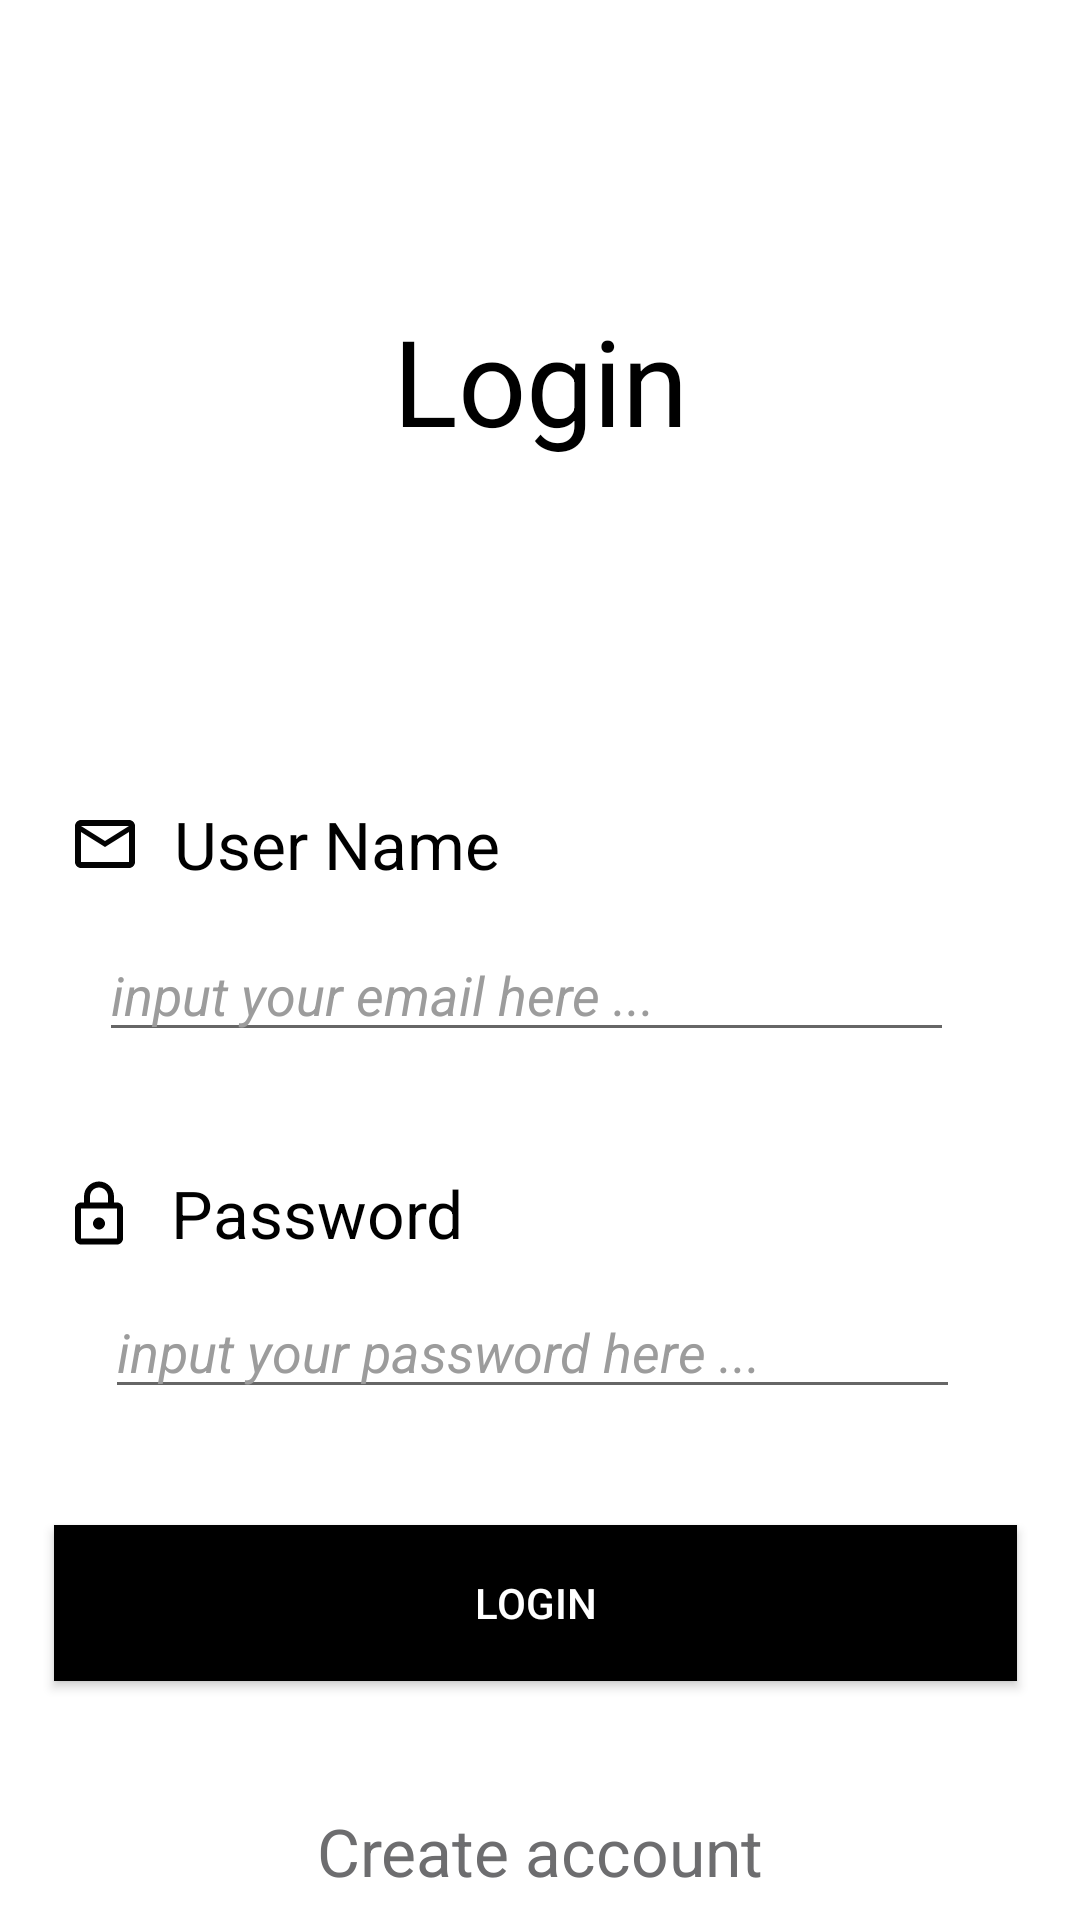

Reconstruct the res/layout file that produces this screen, plus the resources it refers to.
<!-- AndroidManifest.xml: application theme Theme.TokoinAnd -->
<!-- res/layout/login_fragment.xml -->
<layout xmlns:android="http://schemas.android.com/apk/res/android"
    xmlns:app="http://schemas.android.com/apk/res-auto">

    <data>

    </data>

    <androidx.core.widget.NestedScrollView
        android:background="@color/white"
        android:layout_height="match_parent"
        android:layout_width="match_parent">

        <androidx.constraintlayout.widget.ConstraintLayout

            android:layout_width="match_parent"
            android:layout_height="match_parent">

            <TextView
                android:id="@+id/loginHeader"
                app:layout_constraintStart_toStartOf="parent"
                app:layout_constraintEnd_toEndOf="parent"
                android:layout_marginTop="100dp"
                app:layout_constraintTop_toTopOf="parent"
                android:layout_width="0dp"
                android:textSize="40sp"
                android:textColor="#000000"
                android:text="@string/login"
                android:textAlignment="center"
                android:layout_height="wrap_content" />


            <androidx.constraintlayout.widget.ConstraintLayout
                android:id="@+id/emailCard"
                android:layout_marginStart="16dp"
                app:layout_constraintStart_toStartOf="parent"
                android:layout_marginEnd="21dp"
                app:layout_constraintEnd_toEndOf="parent"
                android:layout_marginTop="110dp"
                app:layout_constraintTop_toBottomOf="@id/loginHeader"
                android:layout_width="0dp"
                android:layout_height="85dp">

                <ImageView
                    android:id="@+id/emailIcon"
                    android:layout_marginStart="9dp"
                    app:layout_constraintStart_toStartOf="parent"
                    android:layout_marginTop="10dp"
                    app:layout_constraintTop_toTopOf="parent"
                    android:layout_width="20dp"
                    android:layout_height="16dp"
                    android:src="@drawable/ic_mail"
                    android:scaleType="centerCrop" />

                <TextView
                    android:id="@+id/EmailTitle"
                    android:layout_marginStart="13dp"
                    app:layout_constraintStart_toEndOf="@id/emailIcon"
                    android:layout_marginTop="0dp"
                    app:layout_constraintTop_toTopOf="@id/emailIcon"
                    app:layout_constraintBottom_toBottomOf="@id/emailIcon"
                    android:textSize="22sp"
                    android:textColor="#000000"
                    android:text="@string/user_name"
                    android:textAlignment="textStart"
                    android:layout_width="wrap_content"
                    android:layout_height="wrap_content" />

                <EditText
                    android:hint="@string/hint_email"
                    android:textColorHint="@color/gray"
                    android:id="@+id/emailEdit"
                    android:layout_marginStart="17dp"
                    app:layout_constraintStart_toStartOf="parent"
                    android:layout_marginEnd="21dp"
                    app:layout_constraintEnd_toEndOf="parent"
                    android:layout_marginTop="20dp"
                    app:layout_constraintTop_toBottomOf="@id/emailIcon"
                    android:layout_width="0dp"
                    android:layout_height="wrap_content" />

            </androidx.constraintlayout.widget.ConstraintLayout>

            <androidx.constraintlayout.widget.ConstraintLayout
                android:id="@+id/passwordCard"
                android:layout_marginStart="16dp"
                app:layout_constraintStart_toStartOf="parent"
                android:layout_marginEnd="21dp"
                app:layout_constraintEnd_toEndOf="parent"
                android:layout_marginTop="37dp"
                app:layout_constraintTop_toBottomOf="@id/emailCard"
                android:layout_width="0dp"
                android:layout_height="85dp">

                <ImageView
                    android:id="@+id/lock"
                    android:layout_marginStart="5dp"
                    app:layout_constraintStart_toStartOf="parent"
                    android:layout_marginTop="7dp"
                    app:layout_constraintTop_toTopOf="parent"
                    android:layout_width="24dp"
                    android:layout_height="24dp"
                    android:src="@drawable/icon_lock"
                    android:scaleType="centerCrop" />

                <TextView
                    android:id="@+id/password"
                    android:layout_marginStart="12dp"
                    app:layout_constraintStart_toEndOf="@id/lock"
                    android:layout_marginTop="0dp"
                    app:layout_constraintTop_toTopOf="@id/lock"
                    app:layout_constraintBottom_toBottomOf="@id/lock"
                    android:textSize="22sp"
                    android:textColor="#000000"
                    android:text="@string/password"
                    android:textAlignment="textStart"
                    android:layout_width="wrap_content"
                    android:layout_height="wrap_content" />

                <EditText
                    android:hint="@string/hint_password"
                    android:textColorHint="@color/gray"
                    android:inputType="textPassword"
                    android:id="@+id/passwordEdit"
                    android:layout_marginStart="19dp"
                    app:layout_constraintStart_toStartOf="parent"
                    android:layout_marginEnd="19dp"
                    app:layout_constraintEnd_toEndOf="parent"
                    android:layout_marginTop="12dp"
                    app:layout_constraintTop_toBottomOf="@id/lock"
                    android:layout_width="0dp"
                    android:layout_height="wrap_content" />

            </androidx.constraintlayout.widget.ConstraintLayout>

            <Button
                android:id="@+id/loginBtn"
                android:layout_marginStart="18dp"
                app:layout_constraintStart_toStartOf="parent"
                android:layout_marginEnd="21dp"
                app:layout_constraintEnd_toEndOf="parent"
                android:layout_marginTop="38dp"
                app:layout_constraintTop_toBottomOf="@id/passwordCard"
                android:layout_width="0dp"
                android:layout_height="52dp"
                android:textColor="@color/white"
                android:background="@color/black"
                android:text="@string/login" />

            <TextView
                android:id="@+id/createAccount"
                app:layout_constraintEnd_toEndOf="parent"
                app:layout_constraintStart_toStartOf="parent"
                android:layout_marginTop="42dp"
                app:layout_constraintTop_toBottomOf="@id/loginBtn"
                android:textSize="22sp"
                android:textColor="#6d6d6f"
                android:text="@string/create_password"
                android:textAlignment="textStart"
                android:layout_width="wrap_content"
                android:layout_height="wrap_content" />

        </androidx.constraintlayout.widget.ConstraintLayout>
    </androidx.core.widget.NestedScrollView>
</layout>
<!-- resources referenced by this layout -->
<resources>
  <color name="black">#FF000000</color>
  <color name="gray">#9C9C9C</color>
  <color name="white">#FFFFFFFF</color>
  <!-- drawable ic_mail (drawable-v24) -->
  <vector xmlns:android="http://schemas.android.com/apk/res/android"
      android:width="20dp"
      android:height="16dp"
      android:viewportWidth="20"
      android:viewportHeight="16">
    <path
        android:pathData="M20,2C20,0.9 19.1,0 18,0H2C0.9,0 0,0.9 0,2V14C0,15.1 0.9,16 2,16H18C19.1,16 20,15.1 20,14V2ZM18,2L10,7L2,2H18ZM10,9L2,4V14H18V4L10,9Z"
        android:fillColor="#030303"
        android:fillType="evenOdd"/>
  </vector>
  <!-- drawable icon_lock (drawable-v24) -->
  <vector xmlns:android="http://schemas.android.com/apk/res/android"
      android:width="24dp"
      android:height="24dp"
      android:viewportWidth="24"
      android:viewportHeight="24">
    <path
        android:pathData="M17,8.5H18C19.1,8.5 20,9.4 20,10.5V20.5C20,21.6 19.1,22.5 18,22.5H6C4.9,22.5 4,21.6 4,20.5V10.5C4,9.4 4.9,8.5 6,8.5H7V6.5C7,3.74 9.24,1.5 12,1.5C14.76,1.5 17,3.74 17,6.5V8.5ZM12,3.5C10.34,3.5 9,4.84 9,6.5V8.5H15V6.5C15,4.84 13.66,3.5 12,3.5ZM6,20.5V10.5H18V20.5H6ZM14,15.5C14,16.6 13.1,17.5 12,17.5C10.9,17.5 10,16.6 10,15.5C10,14.4 10.9,13.5 12,13.5C13.1,13.5 14,14.4 14,15.5Z"
        android:fillColor="#000000"
        android:fillType="evenOdd"/>
  </vector>
  <string name="create_password">Create account</string>
  <string name="hint_email"><i>input your email here ...</i></string>
  <string name="hint_password"><i>input your password here ...</i></string>
  <string name="login">Login</string>
  <string name="password">Password</string>
  <string name="user_name">User Name</string>
  <style name="Theme.TokoinAnd" parent="Theme.MaterialComponents.DayNight.DarkActionBar">
          
          <item name="colorPrimary">@color/purple_500</item>
          <item name="colorPrimaryVariant">@color/purple_700</item>
          <item name="colorOnPrimary">@color/white</item>
          
          <item name="colorSecondary">@color/teal_200</item>
          <item name="colorSecondaryVariant">@color/teal_700</item>
          <item name="colorOnSecondary">@color/black</item>
          
          <item name="android:statusBarColor" tools:targetApi="l">?attr/colorPrimaryVariant</item>
          
      </style>
  <color name="purple_500">#FF6200EE</color>
  <color name="purple_700">#FF3700B3</color>
  <color name="teal_200">#FF03DAC5</color>
  <color name="teal_700">#FF018786</color>
</resources>
